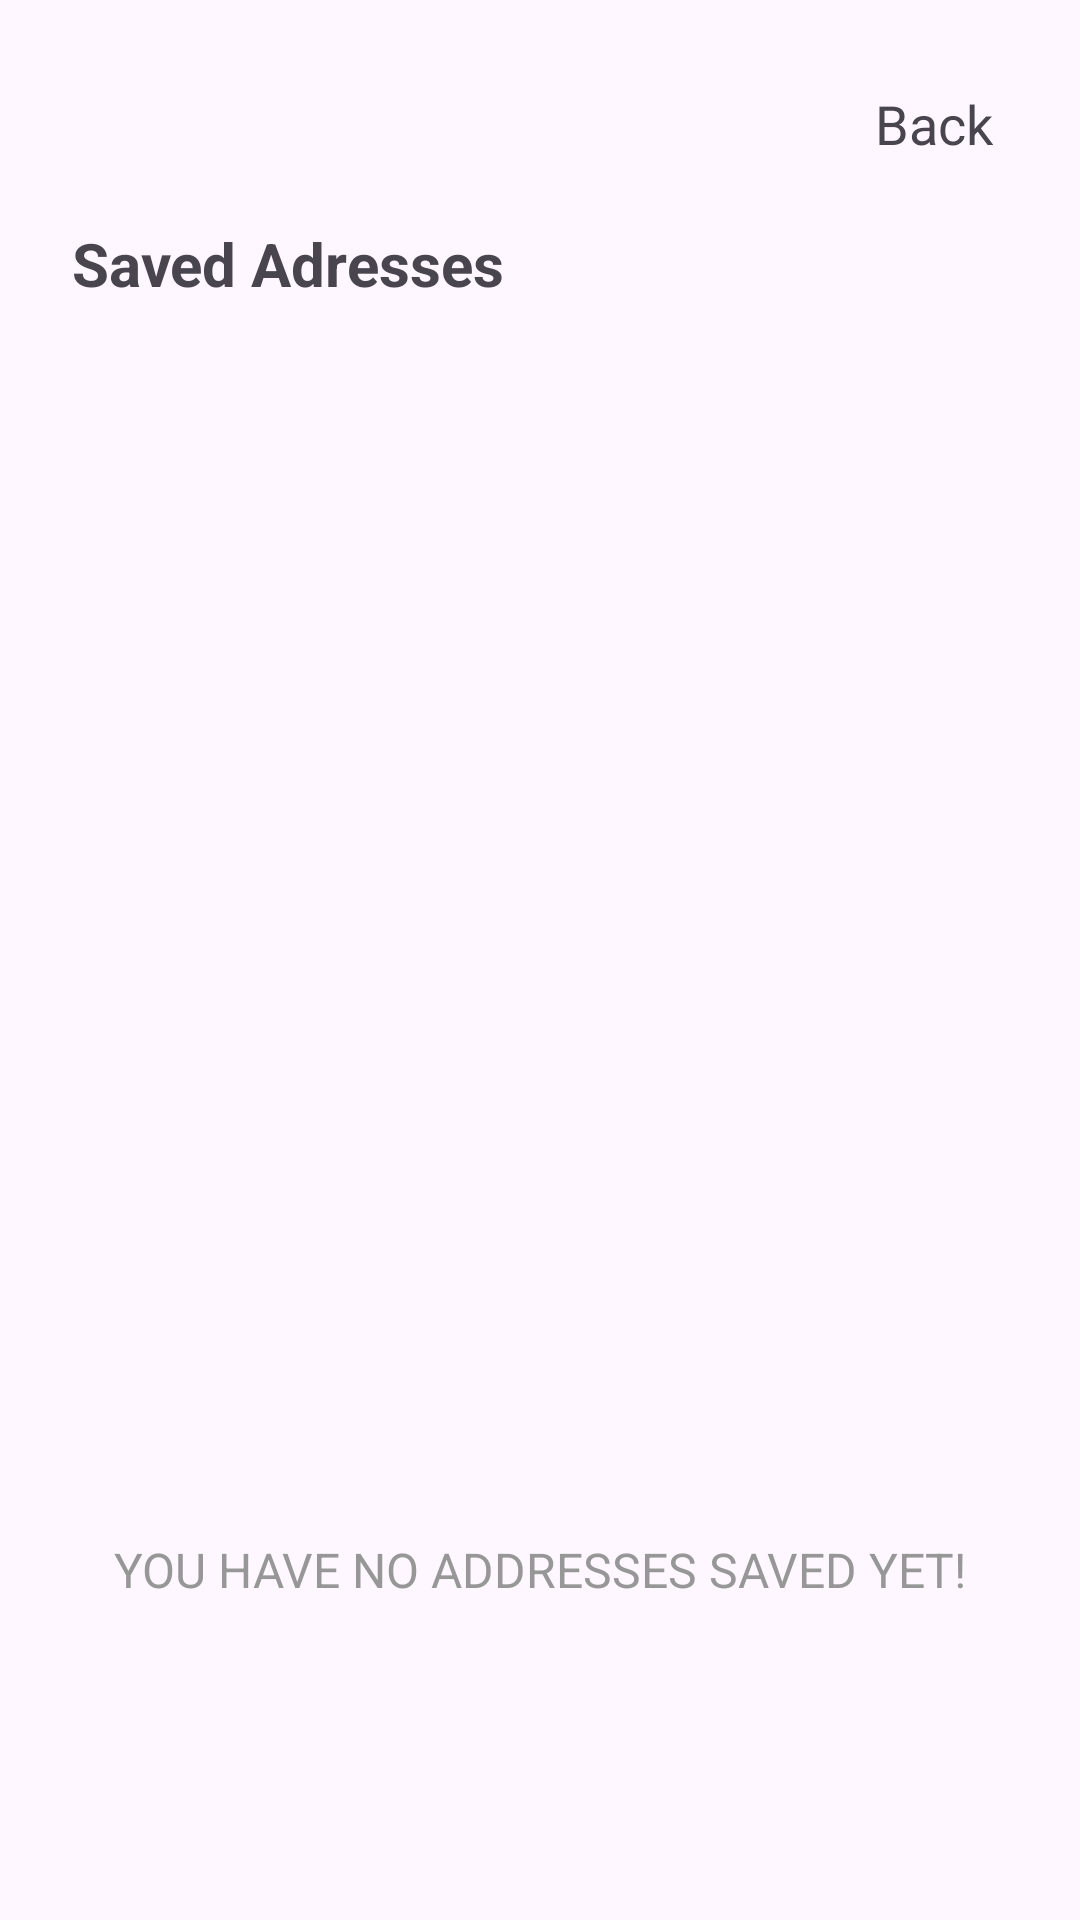

Android layout source for this screen:
<!-- AndroidManifest.xml: application theme Theme.ScrapBuddy -->
<!-- res/layout/fragment_saved_adresses.xml -->
<?xml version="1.0" encoding="utf-8"?>
<LinearLayout xmlns:android="http://schemas.android.com/apk/res/android"
    xmlns:tools="http://schemas.android.com/tools"
    android:layout_width="match_parent"
    android:layout_height="match_parent"
    xmlns:app="http://schemas.android.com/apk/res-auto"
    tools:context=".SavedAdressesFragment"
    android:orientation="vertical"
    android:padding="24dp">


    <LinearLayout
        android:layout_width="match_parent"
        android:layout_height="wrap_content"
        android:orientation="horizontal"
        android:layout_marginBottom="16dp"
        >
        <ImageButton
            android:id="@+id/saved_address_back"
            android:layout_width="24dp"
            android:layout_height="24dp"

            android:background="@android:color/transparent"
            android:contentDescription="Description"
            android:src="@drawable/ic_arrow_back"
            app:layout_constraintLeft_toRightOf="@id/leftGuideline"
            app:layout_constraintTop_toTopOf="@id/topGuideline"
            app:layout_constraintBottom_toBottomOf="@id/navGuideline"
            />
        <TextView
            android:layout_width="match_parent"
            android:layout_height="wrap_content"
            app:layout_constraintRight_toRightOf="@id/rightGuideline"
            app:layout_constraintTop_toTopOf="@id/topGuideline"
            app:layout_constraintBottom_toBottomOf="@id/navGuideline"
            android:textSize="18sp"
            android:gravity="end"
            android:padding="5dp"
            android:text="Back"
            app:layout_constraintHorizontal_bias="0" />

    </LinearLayout>




    <TextView

        android:id="@+id/scrapUncleSupport"
        android:layout_width="wrap_content"
        android:layout_height="wrap_content"
        android:text="Saved Adresses"
        app:layout_constraintTop_toBottomOf="@id/navGuideline"
        app:layout_constraintLeft_toLeftOf="@id/leftGuideline"
        android:textStyle="bold"
        android:textSize="20sp"
        />


    <ListView
        android:layout_weight="1"
        android:id="@+id/saved_addresses_list_view"
        android:layout_marginVertical="16dp"
        android:layout_width="match_parent"
        android:layout_height="wrap_content"
        tools:listitem="@layout/address_item"
        android:divider="@color/transparent"
        android:scrollbars="none"
        android:dividerHeight="8dp"/>


    <TextView
        android:id="@+id/edit_email_text_view"
        android:layout_width="match_parent"
        android:layout_height="wrap_content"
        android:text="YOU HAVE NO ADDRESSES SAVED YET!"
        android:textColor="@color/lightGray"
        android:layout_marginTop="20dp"
        android:gravity="center"
        android:textSize="16sp"


        />


        <ImageView
            android:layout_marginVertical="16dp"
            android:id="@+id/add_new_address"
            android:layout_width="50dp"
            android:layout_height="50dp"
            android:src="@drawable/ic_add_circle"
            app:tint="@color/lightGreen"
            android:layout_gravity="right"
            />


</LinearLayout>
<!-- res/layout/address_item.xml (included above) -->
<LinearLayout xmlns:android="http://schemas.android.com/apk/res/android"
    xmlns:app="http://schemas.android.com/apk/res-auto"
    android:layout_width="match_parent"
    android:layout_height="wrap_content"
    android:layout_marginTop="8dp"
    android:background="@drawable/curved_borders"
    android:orientation="horizontal"
    android:padding="16dp">

    <LinearLayout
        android:layout_width="wrap_content"
        android:layout_height="wrap_content"
        android:layout_weight="1"
        android:orientation="vertical">

        <LinearLayout
            android:layout_width="wrap_content"
            android:layout_height="wrap_content"
            android:layout_marginVertical="8dp"
            android:layout_weight="1"
            android:orientation="horizontal">

            <ImageView
                android:id="@+id/img_home_icon"
                android:layout_width="30dp"
                android:layout_height="30dp"
                android:src="@drawable/ic_home"
                app:tint="@color/lightGreen" /> 
            <TextView
                android:id="@+id/address_title"
                android:layout_width="wrap_content"
                android:layout_height="wrap_content"
                android:layout_gravity="center"
                android:text="Home"
                android:textSize="18sp"
                android:textStyle="bold" />


        </LinearLayout>

        <TextView
            android:id="@+id/address_details"
            android:layout_width="match_parent"
            android:layout_height="wrap_content"
            android:text="Street, City, Zipcode"
            android:textColor="@color/gray"
            android:textSize="14sp" />

    </LinearLayout>

    <ImageView
        android:id="@+id/address_edit"
        android:layout_width="50dp"
        android:layout_height="match_parent"
        android:layout_gravity="center"
        android:padding="12dp"
        android:src="@drawable/ic_edit"
        app:tint="@color/gray" /> 
    <ImageView
        android:id="@+id/address_delete"

        android:layout_width="50dp"
        android:layout_height="match_parent"
        android:layout_gravity="center"
        android:padding="12dp"
        android:src="@drawable/ic_delete"
        app:tint="@color/red" /> 

</LinearLayout>
<!-- resources referenced by this layout -->
<resources>
  <color name="gray">#4F4D4E</color>
  <color name="lightGray">#979797</color>
  <color name="lightGreen">#3AB34A</color>
  <color name="red">#F85151</color>
  <color name="transparent">#00FFFFFF</color>
  <!-- drawable ic_home (drawable) -->
  <vector xmlns:android="http://schemas.android.com/apk/res/android"
      android:width="110dp"
      android:height="135dp"
      android:viewportWidth="110"
      android:viewportHeight="135">
    <path
        android:fillColor="#FF000000"
        android:pathData="m54.09,16.51 l-46.2,46.21c-0.81,0.81 -0.24,2.21 0.91,2.21h6.75v37.65c0,0.71 0.58,1.29 1.29,1.29h27.01c0.71,0 1.29,-0.58 1.29,-1.29l-0,-14.54c0,-5.45 4.42,-9.86 9.86,-9.86 5.45,0 9.86,4.42 9.86,9.86v14.54c0,0.71 0.58,1.29 1.29,1.29h27.01c0.71,0 1.29,-0.58 1.29,-1.29v-37.65h6.75c1.15,0 1.73,-1.39 0.91,-2.21l-46.21,-46.21c-0.5,-0.5 -1.32,-0.5 -1.83,0z"/>
  </vector>
  <style name="Theme.ScrapBuddy" parent="Base.Theme.ScrapBuddy" />
  <style name="Base.Theme.ScrapBuddy" parent="Theme.Material3.DayNight.NoActionBar">
          
          
      </style>
</resources>
